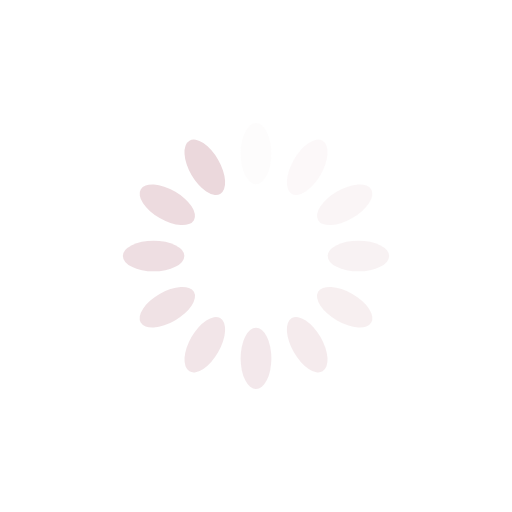
t = 0.00 s
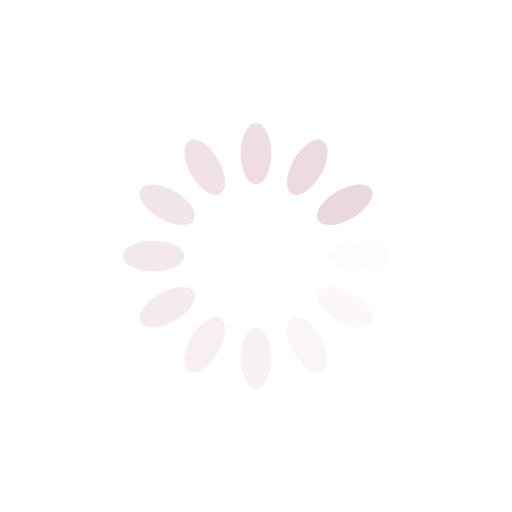
t = 0.25 s
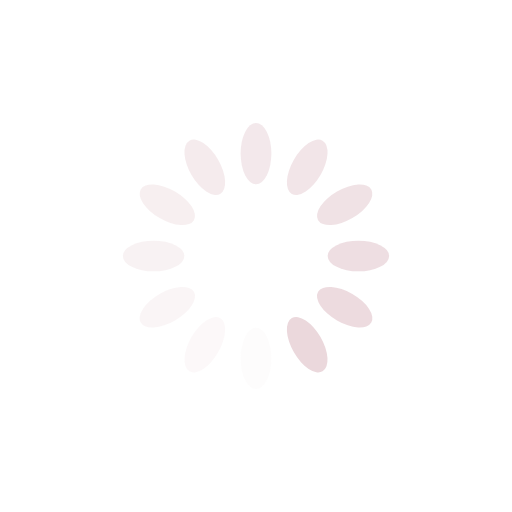
t = 0.50 s
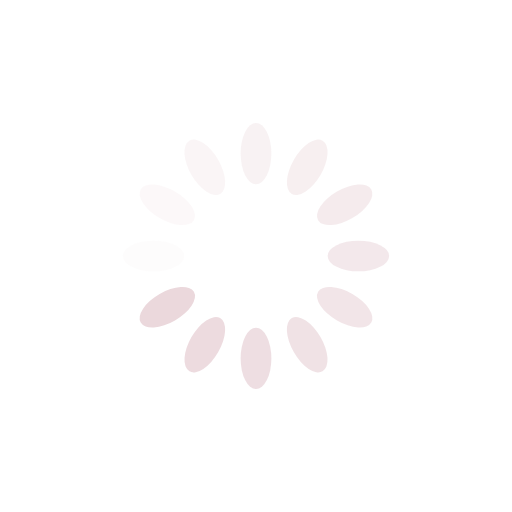
t = 0.75 s

The animated SVG that drew these frames (rendered in a browser with its animation timeline set to each time). Animation: 12 SMIL elements (animate=12); one cycle of 1.00 s, repeats indefinitely.

<?xml version="1.0" encoding="utf-8"?>
<svg xmlns="http://www.w3.org/2000/svg" xmlns:xlink="http://www.w3.org/1999/xlink" style="margin: auto; background: none; display: block; shape-rendering: auto;" width="200px" height="200px" viewBox="0 0 100 100" preserveAspectRatio="xMidYMid">
<g transform="rotate(0 50 50)">
  <rect x="47" y="24" rx="3" ry="6" width="6" height="12" fill="#ebd8dc">
    <animate attributeName="opacity" values="1;0" keyTimes="0;1" dur="1s" begin="-0.9166666666666666s" repeatCount="indefinite"></animate>
  </rect>
</g><g transform="rotate(30 50 50)">
  <rect x="47" y="24" rx="3" ry="6" width="6" height="12" fill="#ebd8dc">
    <animate attributeName="opacity" values="1;0" keyTimes="0;1" dur="1s" begin="-0.8333333333333334s" repeatCount="indefinite"></animate>
  </rect>
</g><g transform="rotate(60 50 50)">
  <rect x="47" y="24" rx="3" ry="6" width="6" height="12" fill="#ebd8dc">
    <animate attributeName="opacity" values="1;0" keyTimes="0;1" dur="1s" begin="-0.75s" repeatCount="indefinite"></animate>
  </rect>
</g><g transform="rotate(90 50 50)">
  <rect x="47" y="24" rx="3" ry="6" width="6" height="12" fill="#ebd8dc">
    <animate attributeName="opacity" values="1;0" keyTimes="0;1" dur="1s" begin="-0.6666666666666666s" repeatCount="indefinite"></animate>
  </rect>
</g><g transform="rotate(120 50 50)">
  <rect x="47" y="24" rx="3" ry="6" width="6" height="12" fill="#ebd8dc">
    <animate attributeName="opacity" values="1;0" keyTimes="0;1" dur="1s" begin="-0.5833333333333334s" repeatCount="indefinite"></animate>
  </rect>
</g><g transform="rotate(150 50 50)">
  <rect x="47" y="24" rx="3" ry="6" width="6" height="12" fill="#ebd8dc">
    <animate attributeName="opacity" values="1;0" keyTimes="0;1" dur="1s" begin="-0.5s" repeatCount="indefinite"></animate>
  </rect>
</g><g transform="rotate(180 50 50)">
  <rect x="47" y="24" rx="3" ry="6" width="6" height="12" fill="#ebd8dc">
    <animate attributeName="opacity" values="1;0" keyTimes="0;1" dur="1s" begin="-0.4166666666666667s" repeatCount="indefinite"></animate>
  </rect>
</g><g transform="rotate(210 50 50)">
  <rect x="47" y="24" rx="3" ry="6" width="6" height="12" fill="#ebd8dc">
    <animate attributeName="opacity" values="1;0" keyTimes="0;1" dur="1s" begin="-0.3333333333333333s" repeatCount="indefinite"></animate>
  </rect>
</g><g transform="rotate(240 50 50)">
  <rect x="47" y="24" rx="3" ry="6" width="6" height="12" fill="#ebd8dc">
    <animate attributeName="opacity" values="1;0" keyTimes="0;1" dur="1s" begin="-0.25s" repeatCount="indefinite"></animate>
  </rect>
</g><g transform="rotate(270 50 50)">
  <rect x="47" y="24" rx="3" ry="6" width="6" height="12" fill="#ebd8dc">
    <animate attributeName="opacity" values="1;0" keyTimes="0;1" dur="1s" begin="-0.16666666666666666s" repeatCount="indefinite"></animate>
  </rect>
</g><g transform="rotate(300 50 50)">
  <rect x="47" y="24" rx="3" ry="6" width="6" height="12" fill="#ebd8dc">
    <animate attributeName="opacity" values="1;0" keyTimes="0;1" dur="1s" begin="-0.08333333333333333s" repeatCount="indefinite"></animate>
  </rect>
</g><g transform="rotate(330 50 50)">
  <rect x="47" y="24" rx="3" ry="6" width="6" height="12" fill="#ebd8dc">
    <animate attributeName="opacity" values="1;0" keyTimes="0;1" dur="1s" begin="0s" repeatCount="indefinite"></animate>
  </rect>
</g>
<!-- [ldio] generated by https://loading.io/ --></svg>